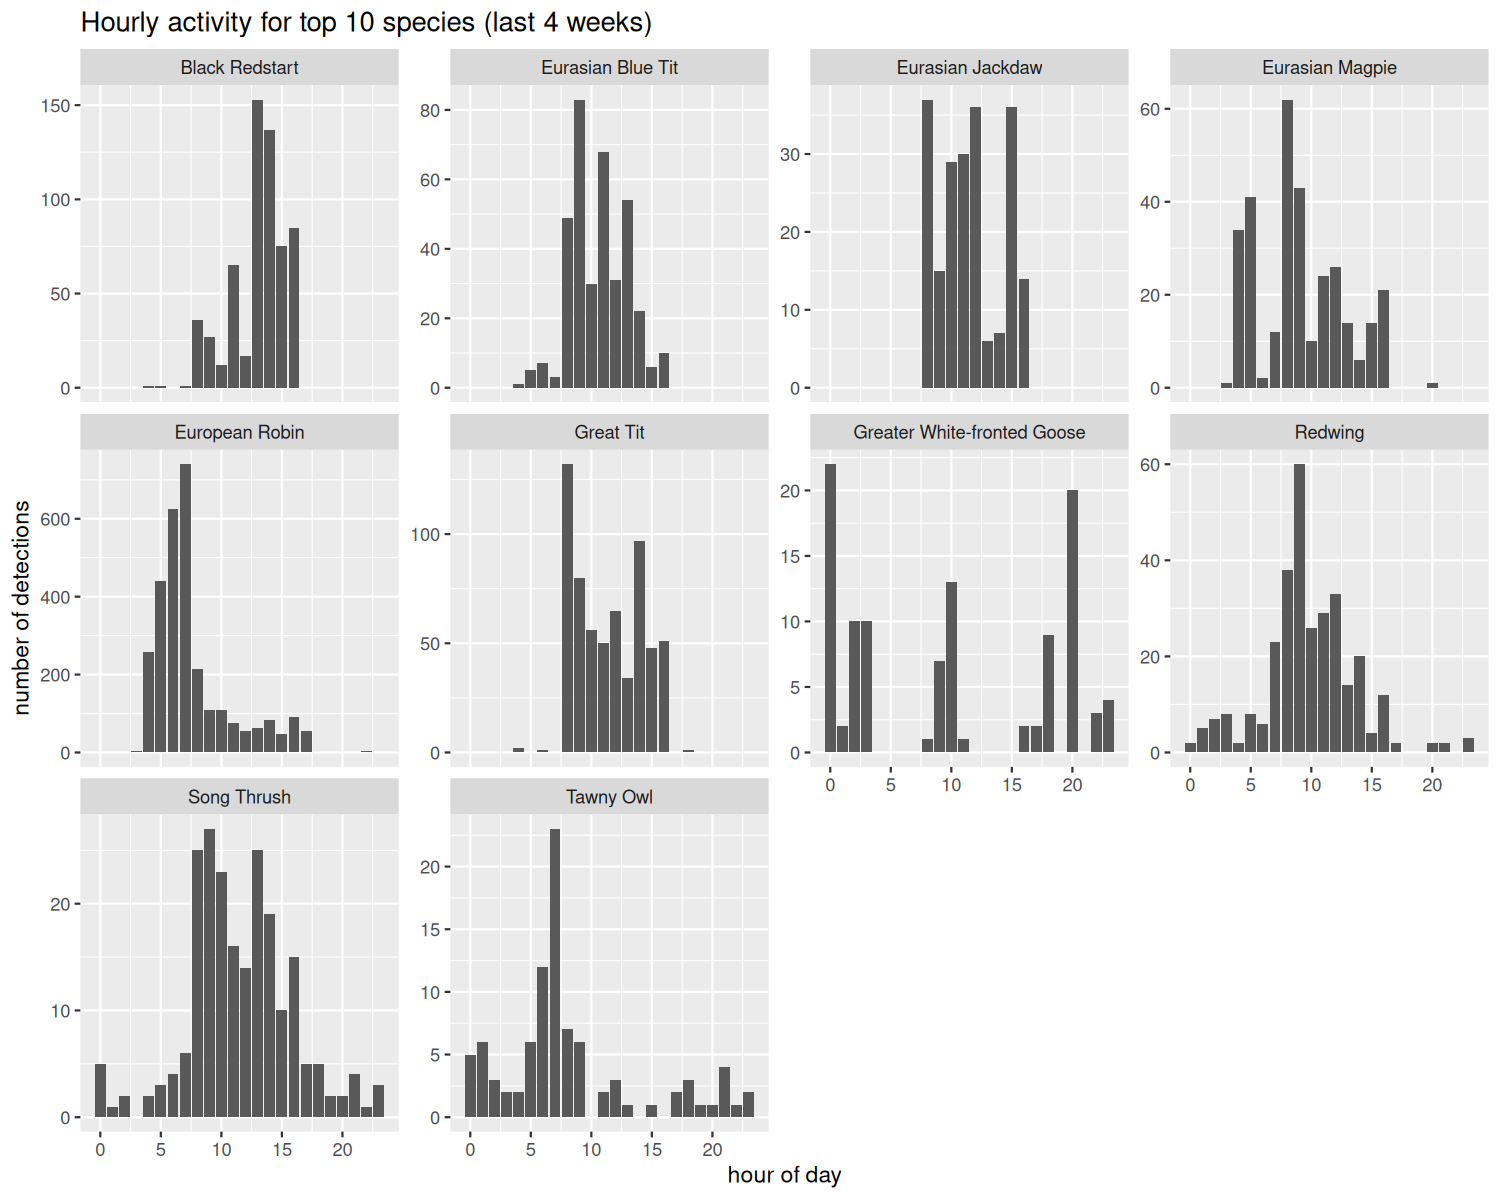

Data behind this chart, as committed beside it:
species, hour, n_detections
Black Redstart, 4, 1
Black Redstart, 5, 1
Black Redstart, 7, 1
Black Redstart, 8, 36
Black Redstart, 9, 27
Black Redstart, 10, 12
Black Redstart, 11, 65
Black Redstart, 12, 17
Black Redstart, 13, 153
Black Redstart, 14, 137
Black Redstart, 15, 75
Black Redstart, 16, 85
Eurasian Blue Tit, 4, 1
Eurasian Blue Tit, 5, 5
Eurasian Blue Tit, 6, 7
Eurasian Blue Tit, 7, 3
Eurasian Blue Tit, 8, 49
Eurasian Blue Tit, 9, 83
Eurasian Blue Tit, 10, 30
Eurasian Blue Tit, 11, 68
Eurasian Blue Tit, 12, 31
Eurasian Blue Tit, 13, 54
Eurasian Blue Tit, 14, 22
Eurasian Blue Tit, 15, 6
Eurasian Blue Tit, 16, 10
Eurasian Jackdaw, 8, 37
Eurasian Jackdaw, 9, 15
Eurasian Jackdaw, 10, 29
Eurasian Jackdaw, 11, 30
Eurasian Jackdaw, 12, 36
Eurasian Jackdaw, 13, 6
Eurasian Jackdaw, 14, 7
Eurasian Jackdaw, 15, 36
Eurasian Jackdaw, 16, 14
Eurasian Magpie, 3, 1
Eurasian Magpie, 4, 34
Eurasian Magpie, 5, 41
Eurasian Magpie, 6, 2
Eurasian Magpie, 7, 12
Eurasian Magpie, 8, 62
Eurasian Magpie, 9, 43
Eurasian Magpie, 10, 10
Eurasian Magpie, 11, 24
Eurasian Magpie, 12, 26
Eurasian Magpie, 13, 14
Eurasian Magpie, 14, 6
Eurasian Magpie, 15, 14
Eurasian Magpie, 16, 21
Eurasian Magpie, 20, 1
European Robin, 0, 1
European Robin, 2, 1
European Robin, 3, 4
European Robin, 4, 258
European Robin, 5, 441
European Robin, 6, 625
European Robin, 7, 740
European Robin, 8, 214
European Robin, 9, 109
European Robin, 10, 110
European Robin, 11, 76
... 103 more rows
